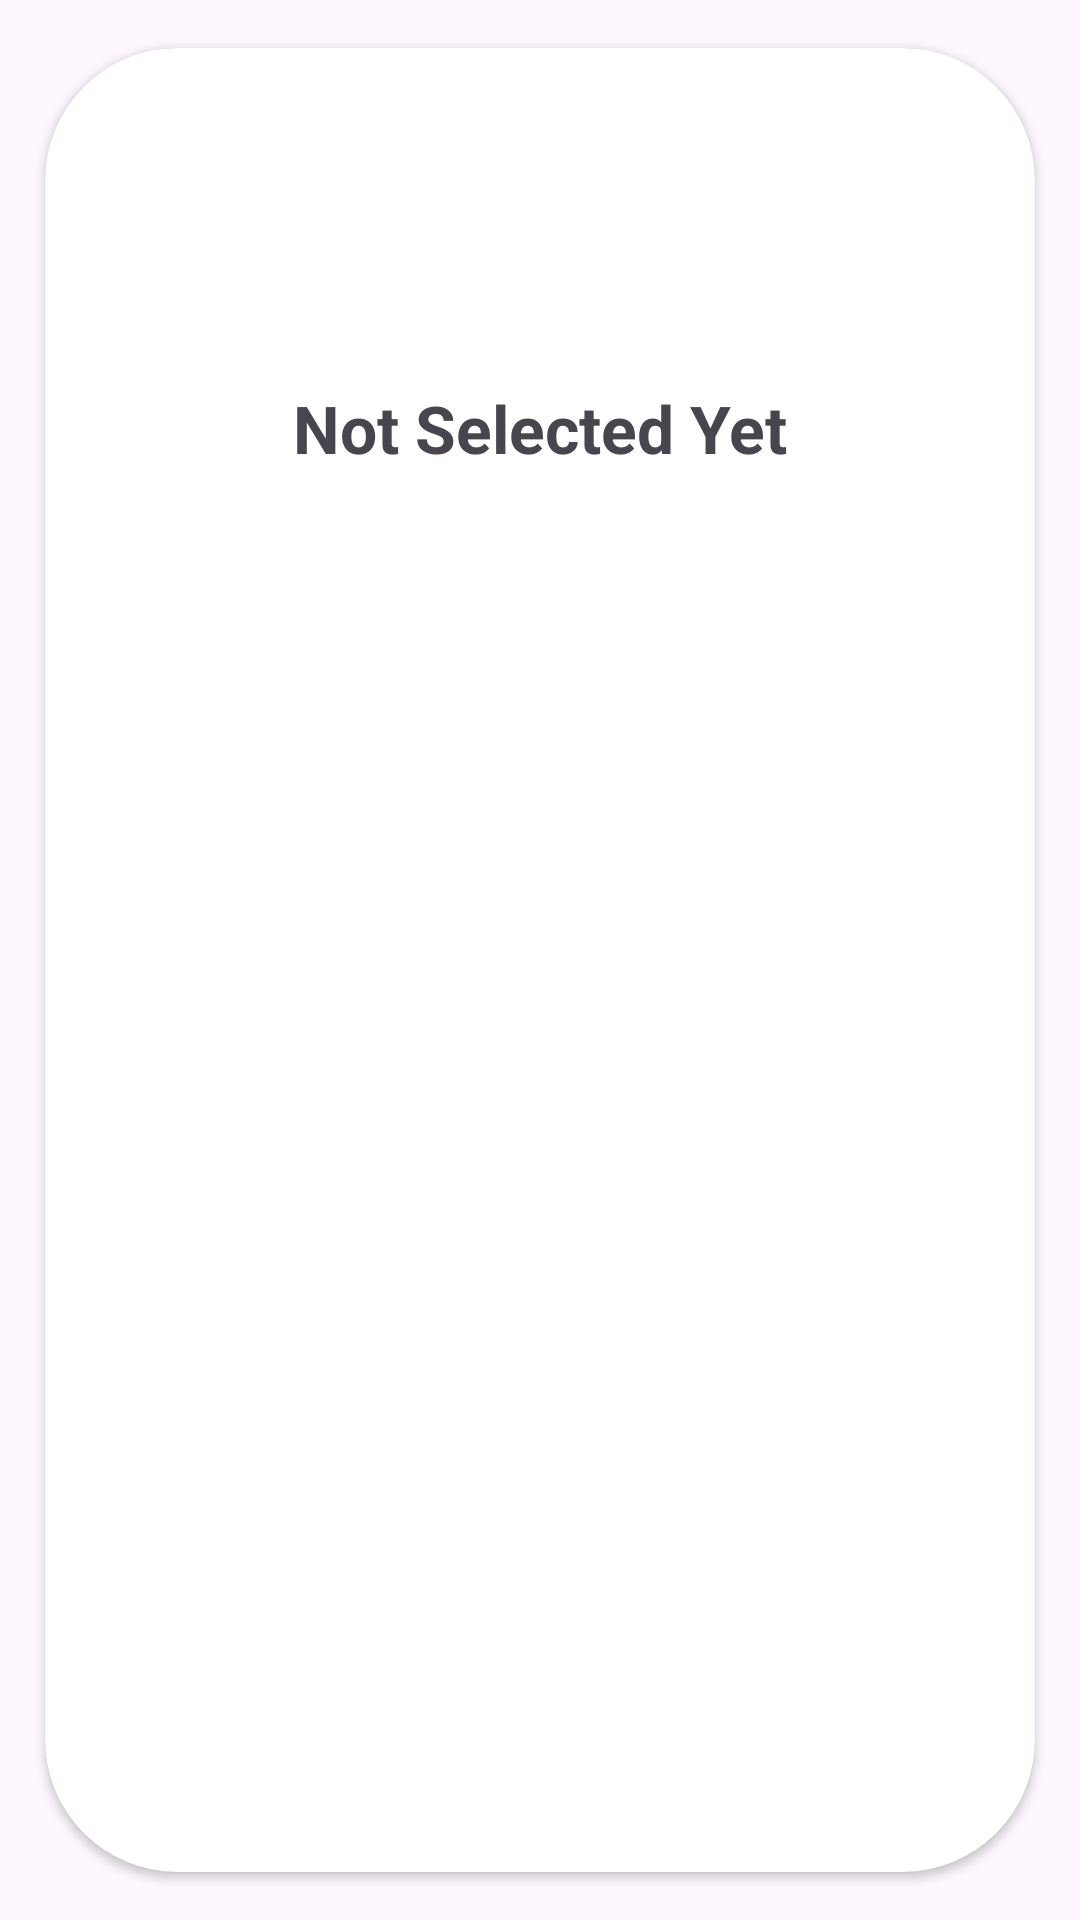

Android layout source for this screen:
<!-- AndroidManifest.xml: application theme Theme.FirebaseOne -->
<!-- res/layout/each_pdf.xml -->
<?xml version="1.0" encoding="utf-8"?>
<androidx.cardview.widget.CardView xmlns:android="http://schemas.android.com/apk/res/android"
    android:layout_width="match_parent"
    android:layout_height="wrap_content"
    xmlns:app="http://schemas.android.com/apk/res-auto"
    app:cardCornerRadius="44dp"
    android:elevation="8dp"
    app:cardUseCompatPadding="true"
    android:layout_margin="10dp">



    <LinearLayout
        android:padding="12dp"
        android:layout_width="match_parent"
        android:layout_height="wrap_content"
        android:orientation="vertical"
        >


        <ImageView
            android:id="@+id/pdfPic"
            android:layout_width="100dp"
            android:layout_height="100dp"
            android:src="@drawable/baseline_insert_drive_file_24"
            android:layout_gravity="center"
            app:tint="@color/blueGreen" />

        <TextView
            android:id="@+id/pdfText"
            android:layout_width="wrap_content"
            android:layout_height="wrap_content"
            android:layout_gravity="center"
            android:textStyle="bold"
            android:text="Not Selected Yet"
            android:textSize="22sp"
            />
    </LinearLayout>

    
    
    

</androidx.cardview.widget.CardView>
<!-- resources referenced by this layout -->
<resources>
  <color name="blueGreen">#75E6DA</color>
  <style name="Theme.FirebaseOne" parent="Base.Theme.FirebaseOne" />
  <style name="Base.Theme.FirebaseOne" parent="Theme.Material3.DayNight.NoActionBar">
          
          
      </style>
</resources>
